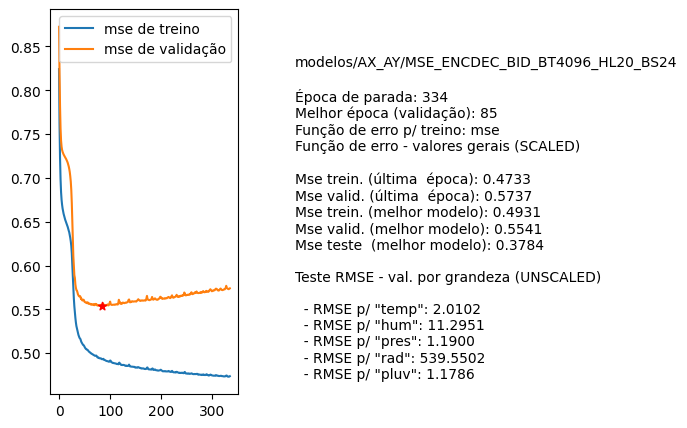

The table this chart was drawn from, first rows:
nome, parada, melhorEpoch, erro_treino_parada, erro_valid_parada, erro_treino_melhor, erro_valid_melhor, erro_teste_melhor, rmse_unscaled_por_grandeza
modelos/AX_AY/MSE_ENCDEC_BID_BT4096_HL20…, 334, 85, 0.4733, 0.5737, 0.4931, 0.5541, 0.3784, ['2.0102', '11.2951', '1.1900', '539.550…
